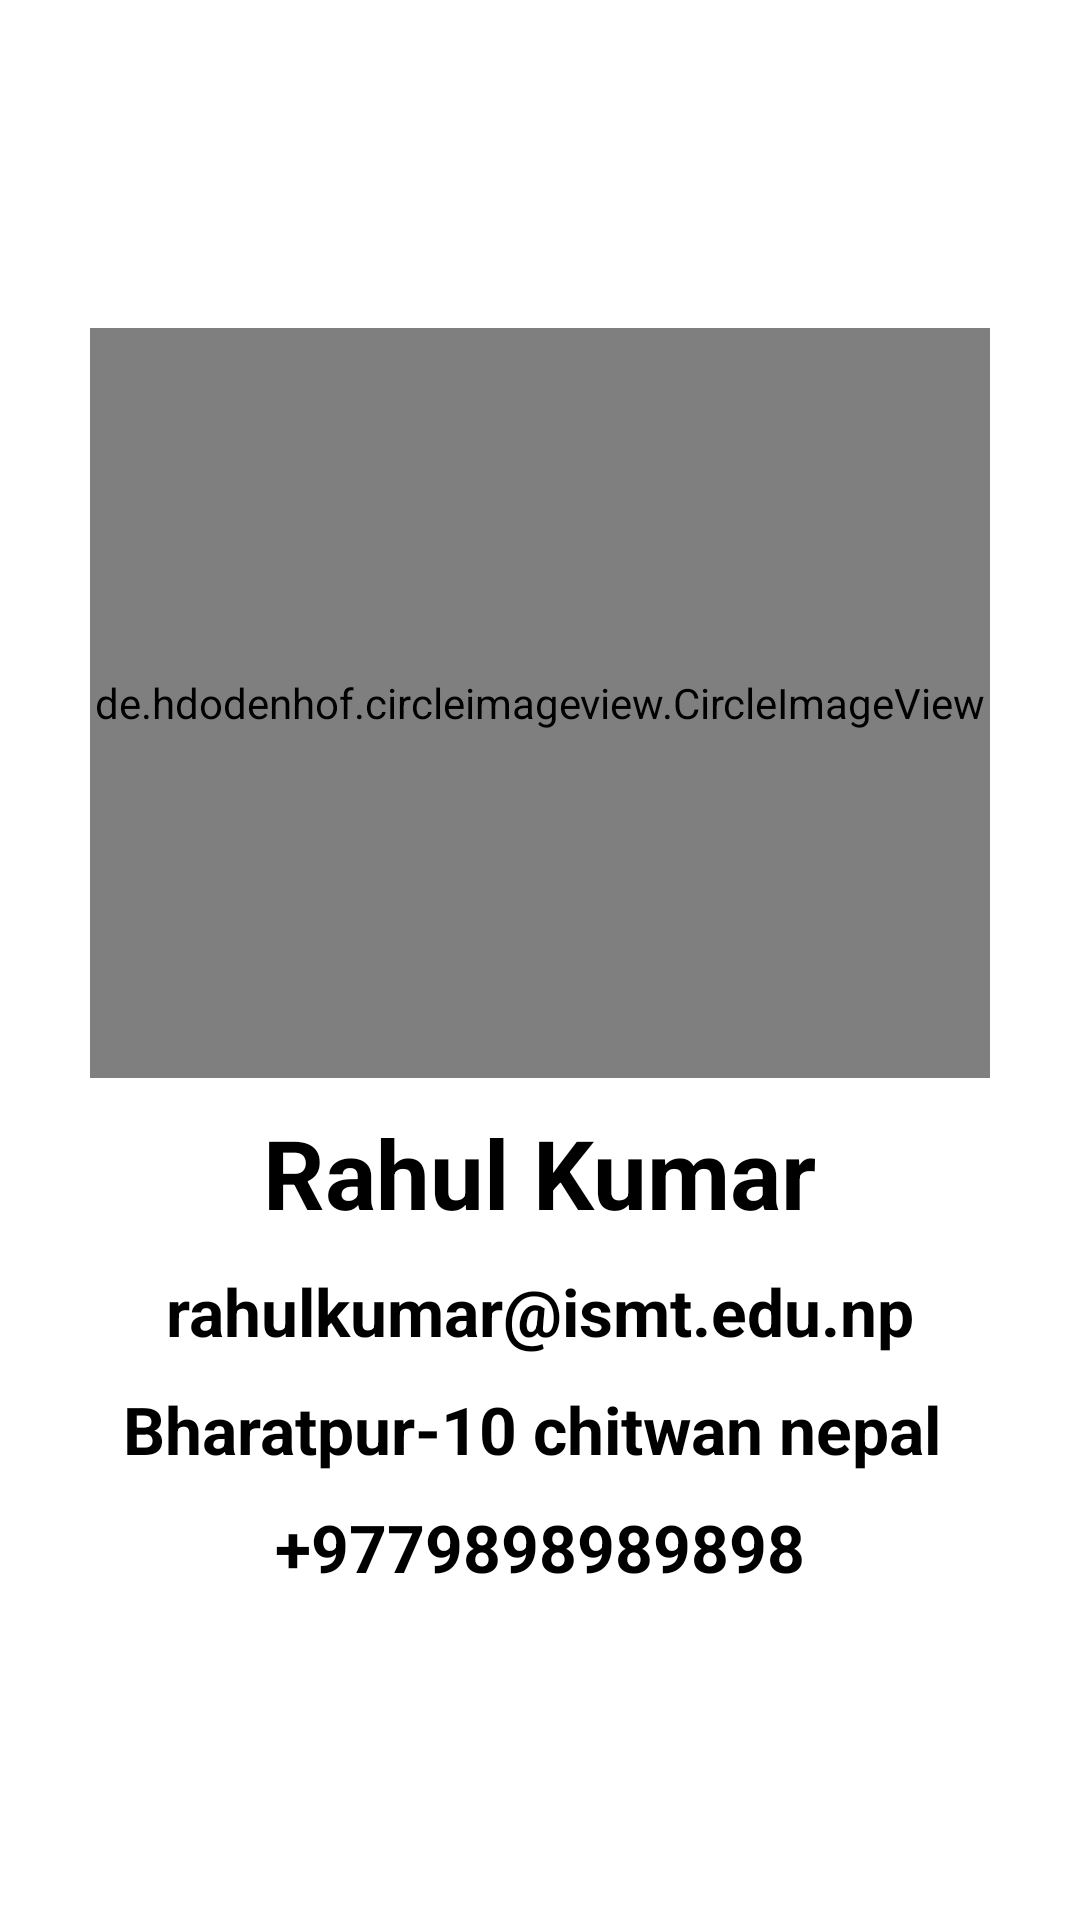

Reconstruct the res/layout file that produces this screen, plus the resources it refers to.
<!-- AndroidManifest.xml: application theme Theme.Login_Register_SQLite_DB -->
<!-- res/layout/activity_view_profile.xml -->
<?xml version="1.0" encoding="utf-8"?>
<LinearLayout
    xmlns:android="http://schemas.android.com/apk/res/android"
    xmlns:app="http://schemas.android.com/apk/res-auto"
    xmlns:tools="http://schemas.android.com/tools"
    android:layout_width="match_parent"
    android:layout_height="match_parent"
    android:orientation="vertical"
    android:padding="10dp"
    android:gravity="center"
    tools:context=".View_Profile">
    <de.hdodenhof.circleimageview.CircleImageView
        xmlns:app="http://schemas.android.com/apk/res-auto"
        android:id="@+id/profile_image"
        android:layout_width="300dp"
        android:layout_height="250dp"
        android:src="@drawable/noimage"
        app:civ_border_width="2dp"
        app:civ_border_color="#FF000000"/>
    <TextView
        android:id="@+id/name"
        android:layout_width="wrap_content"
        android:layout_height="wrap_content"
        android:text="Rahul Kumar"
        android:layout_marginTop="10dp"
        android:textSize="32sp"
        android:textStyle="bold"
        android:textColor="@color/black"/>
    <TextView
        android:id="@+id/email"
        android:layout_width="wrap_content"
        android:layout_height="wrap_content"
        android:text="rahulkumar@ismt.edu.np"
        android:layout_marginTop="10dp"
        android:textSize="22sp"
        android:textStyle="bold"
        android:textColor="@color/black"/>
    <TextView
        android:id="@+id/address"
        android:layout_width="wrap_content"
        android:layout_height="wrap_content"
        android:text="Bharatpur-10 chitwan nepal "
        android:layout_marginTop="10dp"
        android:textSize="22sp"
        android:textStyle="bold"
        android:textColor="@color/black"/>
    <TextView
        android:id="@+id/contact_number"
        android:layout_width="wrap_content"
        android:layout_height="wrap_content"
        android:text="+9779898989898"
        android:layout_marginTop="10dp"
        android:textSize="22sp"
        android:textStyle="bold"
        android:textColor="@color/black"/>

</LinearLayout>
<!-- resources referenced by this layout -->
<resources>
  <style name="Theme.Login_Register_SQLite_DB" parent="Theme.MaterialComponents.DayNight.DarkActionBar">
          
          <item name="colorPrimary">@color/purple_500</item>
          <item name="colorPrimaryVariant">@color/purple_700</item>
          <item name="colorOnPrimary">@color/white</item>
          
          <item name="colorSecondary">@color/teal_200</item>
          <item name="colorSecondaryVariant">@color/teal_700</item>
          <item name="colorOnSecondary">@color/black</item>
          
          <item name="android:statusBarColor">?attr/colorPrimaryVariant</item>
          
      </style>
  <!-- not gathered from this repository: default colours our renderer supplied (Android Studio template values) -->
  <color name="purple_500">#FF6200EE</color>
  <color name="purple_700">#FF3700B3</color>
  <color name="teal_200">#FF03DAC5</color>
  <color name="teal_700">#FF018786</color>
  <color name="black">#FF000000</color>
  <color name="white">#FFFFFFFF</color>
</resources>
